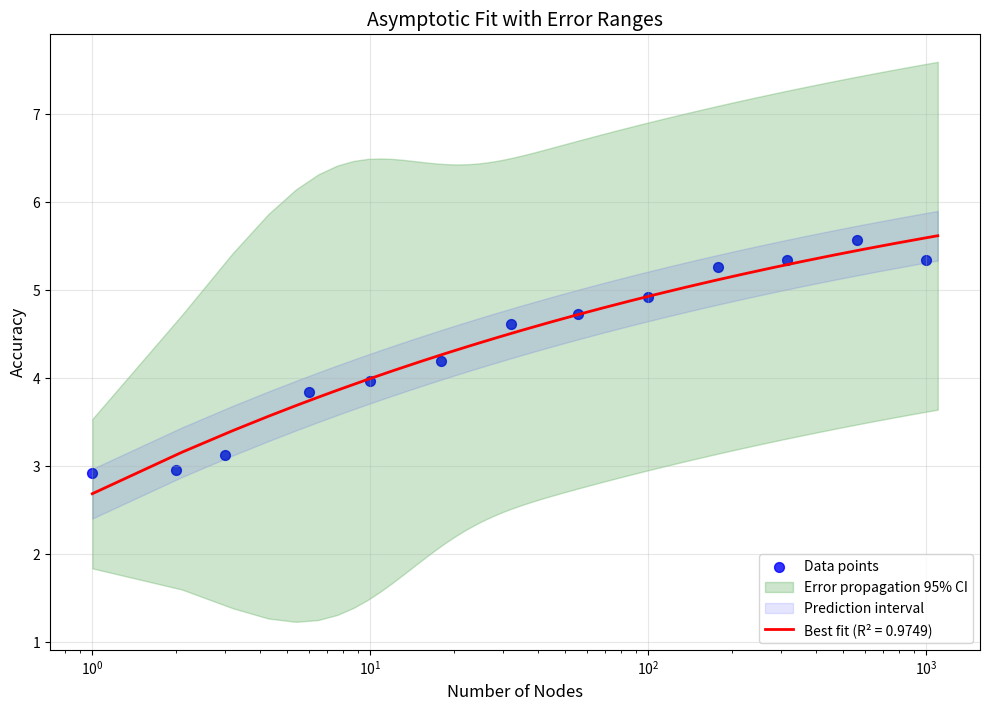
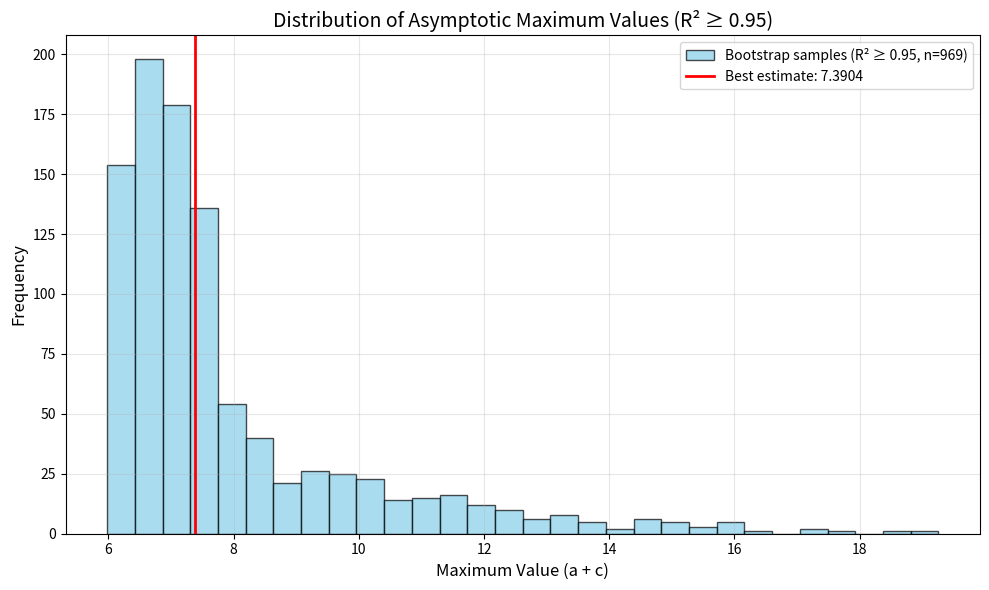

These figures' Python source, in order:
import numpy as np
import matplotlib.pyplot as plt
from scipy.optimize import curve_fit
from scipy import stats
import pandas as pd

# X values: number of nodes (generated on a logarithmic scale)
nodes = [1, 2, 3, 6, 10, 18, 32, 56, 100, 178, 316, 562, 1000]
#nodes = [1.18, 3.325, 3.695, 11.97, 24.485, 28.91, 48.185, 91.365, 158.79, 286.805, 516.38, 924.28, 1637.185]
#accuracy = [1.18, 3.325, 3.695, 11.97, 24.485, 28.91, 48.185, 91.365, 158.79, 286.805, 516.38, 924.28, 1637.185]
# Y values: prediction accuracy (random values between 70-95%)
accuracy = [2.92, 2.95, 3.13, 3.84, 3.97, 4.19, 4.61, 4.72, 4.92, 5.26, 5.34, 5.56, 5.34]
#accuracy = [5.95, 6.14, 8.14, 9.94, 10.84, 12.18, 14.08, 14.55, 15.39, 16.14, 16.34, 16.94, 16.73]

# Convert to numpy arrays to ensure proper handling
x = np.array(nodes)
y = np.array(accuracy)

# Modified asymptotic function to fit the data pattern
# Function form: y = a * (1 - exp(-x/b)) + c
def asymptotic_func(x, a, b, c):
    #return a * (1 - np.exp(-x/b)) + c
    return a - b/(np.power(x, c))

# Try several initial parameter sets to find the best fit
initial_guesses = []
# Generate multiple initial guesses
for a in range(6, 25):
    for b in range(10, 100, 10):
        for c in np.arange(0.1, 1.1, 0.1):
            initial_guesses.append([a, b, c])

# Variables to store the best fit
best_params = None
best_residual = float('inf')
best_pcov = None

# Function to calculate R-squared
def calculate_r_squared(y_true, y_pred):
    ss_total = np.sum((y_true - np.mean(y_true))**2)
    ss_residual = np.sum((y_true - y_pred)**2)
    r_squared = 1 - (ss_residual / ss_total)
    return r_squared

# Try each initial guess and keep the best one with R-squared >= 0.95
for guess in initial_guesses:
    try:
        params, pcov = curve_fit(asymptotic_func, x, y, p0=guess, maxfev=10000)
        y_pred = asymptotic_func(x, *params)
        
        # Calculate R-squared
        r_squared = calculate_r_squared(y, y_pred)
        
        # Only consider fits with R-squared >= 0.95
        if r_squared >= 0.95:
            residual = np.sum((y - y_pred)**2)
            
            if residual < best_residual:
                best_residual = residual
                best_params = params
                best_pcov = pcov
                print(f"Found fit with R² = {r_squared:.4f}, params = {params}")
    except:
        continue

# If we found at least one good fit
if best_params is not None:
    params = best_params
    pcov = best_pcov
    a_fit, b_fit, c_fit = params
    a_err, b_err, c_err = np.sqrt(np.diag(pcov))
    
    # Calculate the final R-squared for the best fit
    y_pred = asymptotic_func(x, *params)
    final_r_squared = calculate_r_squared(y, y_pred)
    
    print(f"Best fit parameters (R² = {final_r_squared:.4f}):")
    print(f"a (scale factor): {a_fit:.4f} ± {a_err:.4f}")
    print(f"b (rate parameter): {b_fit:.4f} ± {b_err:.4f}")
    print(f"c (offset): {c_fit:.4f} ± {c_err:.4f}")
    
    # Calculate the theoretical maximum value
    max_value = a_fit + c_fit
    print(f"Theoretical maximum: {max_value:.4f}")
else:
    print("Could not find a fit with R-squared >= 0.95. Try adjusting your parameter ranges.")
    # Exit the program early or use a default set
    import sys
    sys.exit()

# Calculate smooth curve for the best fit line
x_smooth = np.linspace(min(x), max(x)*1.1, 1000)
y_fit = asymptotic_func(x_smooth, a_fit, b_fit, c_fit)

# Method 1: Error propagation - Create confidence bands based on parameter uncertainties
def error_propagation(x, params, pcov):
    a, b, c = params
    # Calculate derivatives of the function with respect to each parameter
    da = 1 - np.exp(-x/b)
    db = a * x * np.exp(-x/b) / (b*b)
    dc = np.ones_like(x)
    
    # Create Jacobian matrix
    jacobian = np.vstack([da, db, dc])
    
    # Calculate the variance at each x point
    variance = np.sum((jacobian.T @ pcov) * jacobian.T, axis=1)
    
    # Return standard deviation
    return np.sqrt(variance)

y_err = error_propagation(x_smooth, params, pcov)

# Method 2: Bootstrap resampling to generate multiple "close fits"
n_bootstraps = 1000
bootstrap_params = []
bootstrap_max_values = []
bootstrap_curves = []
bootstrap_r_squared = []

for i in range(n_bootstraps):
    # Resample data with replacement
    indices = np.random.choice(len(x), size=len(x), replace=True)
    x_resampled = np.array([x[i] for i in indices])
    y_resampled = np.array([y[i] for i in indices])
    
    # Fit the model to the resampled data
    try:
        # Use the best parameters as starting point for bootstrap fits
        params_resampled, _ = curve_fit(asymptotic_func, x_resampled, y_resampled, 
                                       p0=params, maxfev=10000)
        
        # Calculate R-squared for this bootstrap fit
        y_pred_resampled = asymptotic_func(x_resampled, *params_resampled)
        r_squared = calculate_r_squared(y_resampled, y_pred_resampled)
        
        # Only keep fits with R-squared >= 0.95
        if r_squared >= 0.95:
            print(f"Bootstrap fit {i+1}: R² = {r_squared:.4f}, params = {params_resampled}")
            bootstrap_params.append(params_resampled)
            bootstrap_max_values.append(params_resampled[0] + params_resampled[2])  # a + c is the max value
            bootstrap_curves.append(asymptotic_func(x_smooth, *params_resampled))
            bootstrap_r_squared.append(r_squared)
    except:
        continue

# Convert lists to arrays for further processing
bootstrap_params = np.array(bootstrap_params)
bootstrap_max_values = np.array(bootstrap_max_values)
bootstrap_curves = np.array(bootstrap_curves)

print(f"Kept {len(bootstrap_params)} out of {n_bootstraps} bootstrap samples with R² >= 0.95")
# Check if we have enough bootstrap samples
if len(bootstrap_curves) < 10:
    print("Warning: Not enough bootstrap samples with R² >= 0.95. Confidence intervals may be unreliable.")
    if len(bootstrap_curves) == 0:
        print("No bootstrap samples met the R² >= 0.95 criterion. Cannot calculate confidence intervals.")
        import sys
        sys.exit()

# Calculate percentiles for the bootstrap curves
lower_bound = np.percentile(bootstrap_curves, 5, axis=0)
upper_bound = np.percentile(bootstrap_curves, 95, axis=0)

# Calculate the range for the maximum value
max_value_lower = np.percentile(bootstrap_max_values, 5)
max_value_upper = np.percentile(bootstrap_max_values, 95)

print(f"\nBootstrap 95% confidence interval for asymptotic maximum (from {len(bootstrap_curves)} samples with R² >= 0.95):")
print(f"{max_value_lower:.4f} to {max_value_upper:.4f}")

# Calculate residuals for prediction intervals
residuals = y - asymptotic_func(x, a_fit, b_fit, c_fit)
std_resid = np.std(residuals)

# Add prediction intervals (where future points might fall)
prediction_lower = y_fit - 1.96 * std_resid
prediction_upper = y_fit + 1.96 * std_resid

# Get a sample of close fits for visualization
sample_indices = np.random.choice(n_bootstraps, 50, replace=False)
sample_curves = bootstrap_curves[sample_indices]

# Plotting
plt.figure(figsize=(12, 8))

# Plot the original data points
plt.scatter(x, y, color='blue', alpha=0.8, s=50, label='Data points')

# Plot the confidence bands from error propagation
plt.fill_between(x_smooth, y_fit - 1.96 * y_err, y_fit + 1.96 * y_err, 
                color='green', alpha=0.2, label='Error propagation 95% CI')

# Plot the prediction interval
plt.fill_between(x_smooth, prediction_lower, prediction_upper, 
                color='blue', alpha=0.1, label='Prediction interval')

# Plot the best fit line
plt.plot(x_smooth, y_fit, color='red', linestyle='-', linewidth=2, label=f'Best fit (R² = {final_r_squared:.4f})')
max_value = a_fit + c_fit

# Add a title and labels
plt.title('Asymptotic Fit with Error Ranges', fontsize=14)
plt.xlabel('Number of Nodes', fontsize=12)
plt.ylabel('Accuracy', fontsize=12)
plt.xscale('log')  # Use log scale for x-axis as the node numbers span several orders of magnitude
plt.grid(True, alpha=0.3)
plt.legend(loc='lower right')

# Create a second figure that focuses on the maximum value uncertainty
if len(bootstrap_max_values) > 0:
    plt.figure(figsize=(10, 6))
    # Get rid of all outlier > 20
    bootstrap_max_values = [val for val in bootstrap_max_values if val < 20]
    # Plot histogram of bootstrap maximum values
    plt.hist(bootstrap_max_values, bins=min(30, len(bootstrap_max_values)//3), alpha=0.7, color='skyblue', 
             edgecolor='black', label=f'Bootstrap samples (R² ≥ 0.95, n={len(bootstrap_max_values)})')
    plt.axvline(x=max_value, color='red', linestyle='-', linewidth=2, label=f'Best estimate: {max_value:.4f}')

    plt.title('Distribution of Asymptotic Maximum Values (R² ≥ 0.95)', fontsize=14)
    plt.xlabel('Maximum Value (a + c)', fontsize=12)
    plt.ylabel('Frequency', fontsize=12)
    plt.legend()
    plt.grid(True, alpha=0.3)

    # Summary statistics table
    summary_stats = {
        'Statistic': ['Best Estimate (a + c)', 'Standard Error', '95% CI Lower', '95% CI Upper', 'Range Width'],
        'Value': [
            f"{max_value:.4f}", 
            f"{np.sqrt(a_err**2 + c_err**2):.4f}", 
            f"{max_value_lower:.4f}", 
            f"{max_value_upper:.4f}", 
            f"{max_value_upper - max_value_lower:.4f}"
        ]
    }

    summary_df = pd.DataFrame(summary_stats)
    print("\nSummary statistics for asymptotic maximum:")
    print(summary_df.to_string(index=False))


plt.tight_layout()
plt.show()